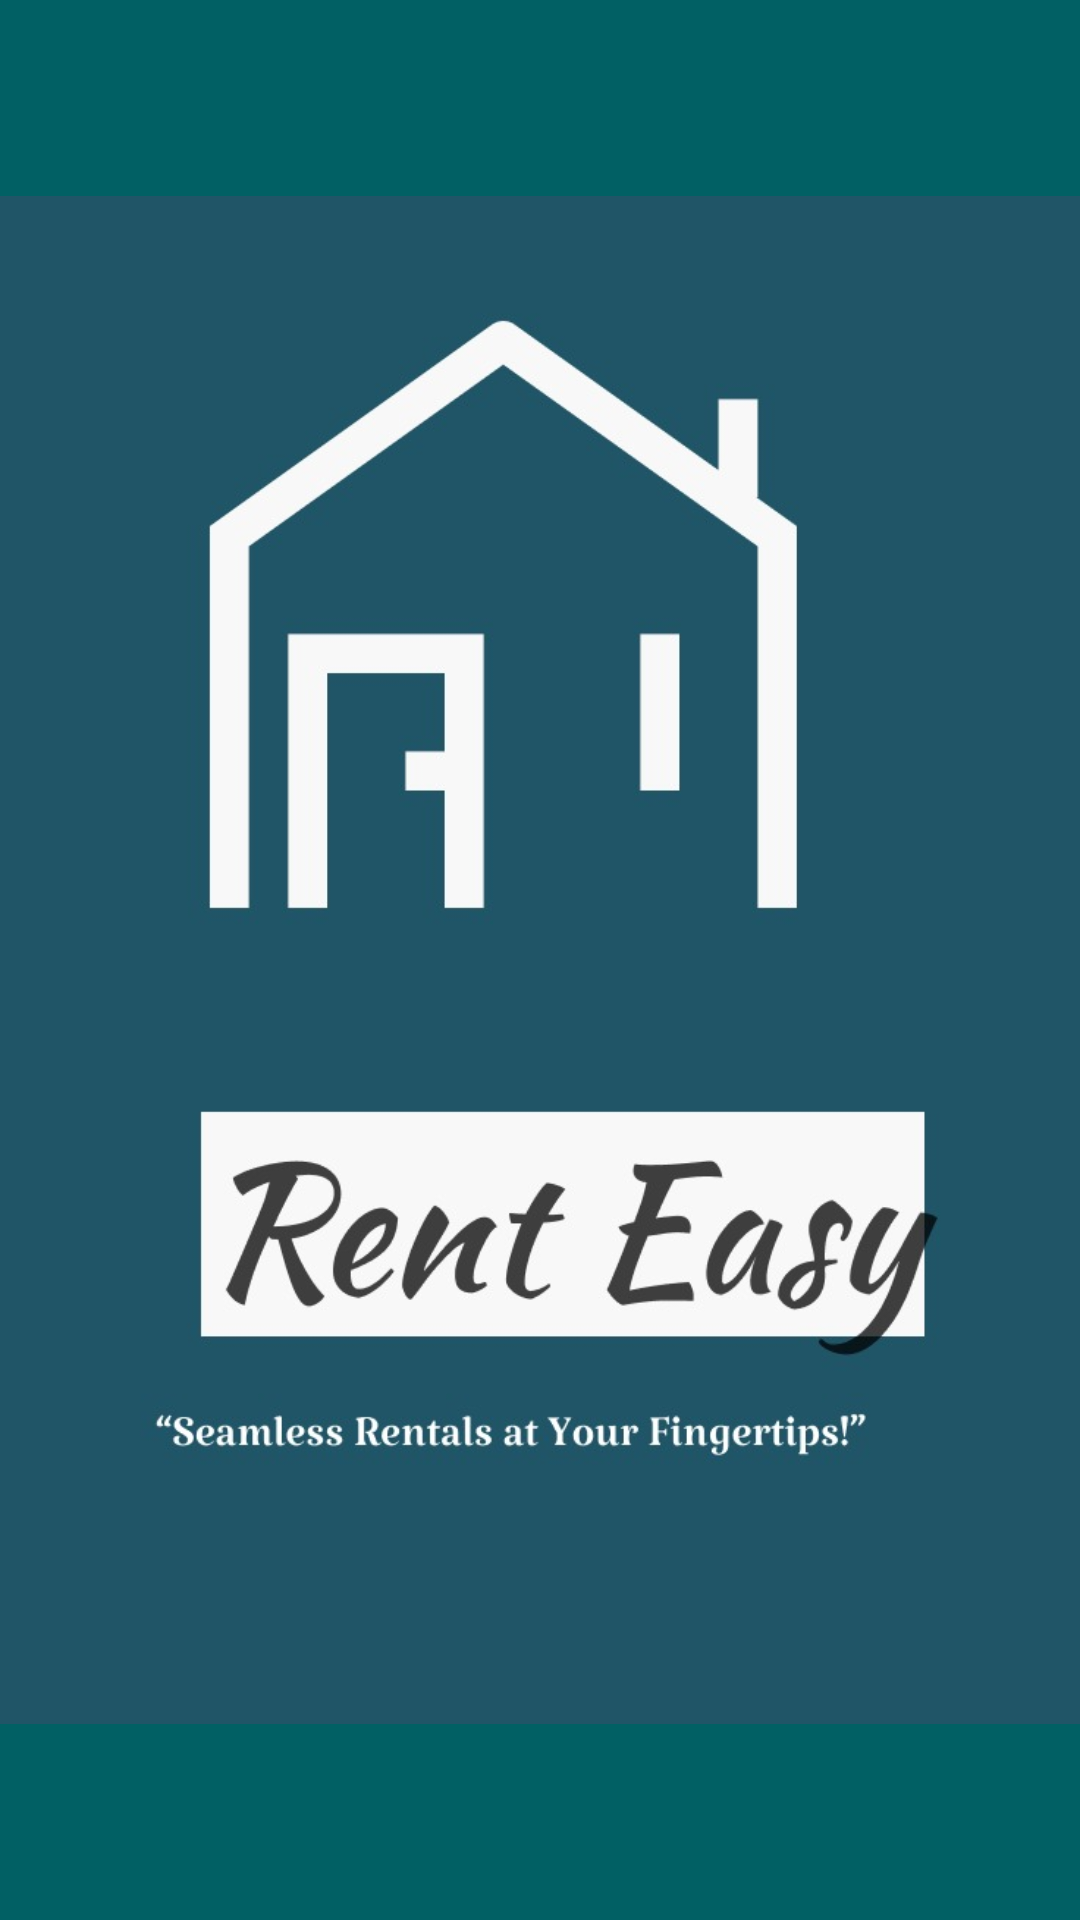

Here is an Android app screen rendered from its layout file. Give the layout XML and the strings, colors and styles it references.
<!-- AndroidManifest.xml: application theme Theme.LoginAndSignUp -->
<!-- res/layout/splash_screen.xml -->
<?xml version="1.0" encoding="utf-8"?>
<RelativeLayout xmlns:android="http://schemas.android.com/apk/res/android"
    android:layout_width="match_parent"
    android:layout_height="match_parent"
    android:background="#016064">

    <ImageView
        android:id="@+id/splash_screen"
        android:layout_width="match_parent"
        android:layout_height="match_parent"
        android:contentDescription="TODO"
        android:scaleType="fitCenter"
        android:src="@drawable/spalshnew" />

</RelativeLayout>
<!-- resources referenced by this layout -->
<resources>
  <!-- drawable spalshnew: jpg bitmap (drawable, 46050 bytes) -->
  <style name="Theme.LoginAndSignUp" parent="Theme.MaterialComponents.DayNight.NoActionBar">
          
          <item name="colorPrimary">@color/purple_500</item>
          <item name="colorPrimaryVariant">@color/purple_700</item>
          <item name="colorOnPrimary">@color/white</item>
          
          <item name="colorSecondary">@color/teal_200</item>
          <item name="colorSecondaryVariant">@color/teal_700</item>
          <item name="colorOnSecondary">@color/black</item>
          
          <item name="android:statusBarColor">@color/yellow</item>
          
      </style>
  <color name="purple_500">#FF6200EE</color>
  <color name="purple_700">#FF3700B3</color>
  <color name="white">#FFFFFFFF</color>
  <color name="teal_200">#FF03DAC5</color>
  <color name="teal_700">#FF018786</color>
  <color name="black">#FF000000</color>
  <color name="yellow">#FFC801</color>
</resources>
